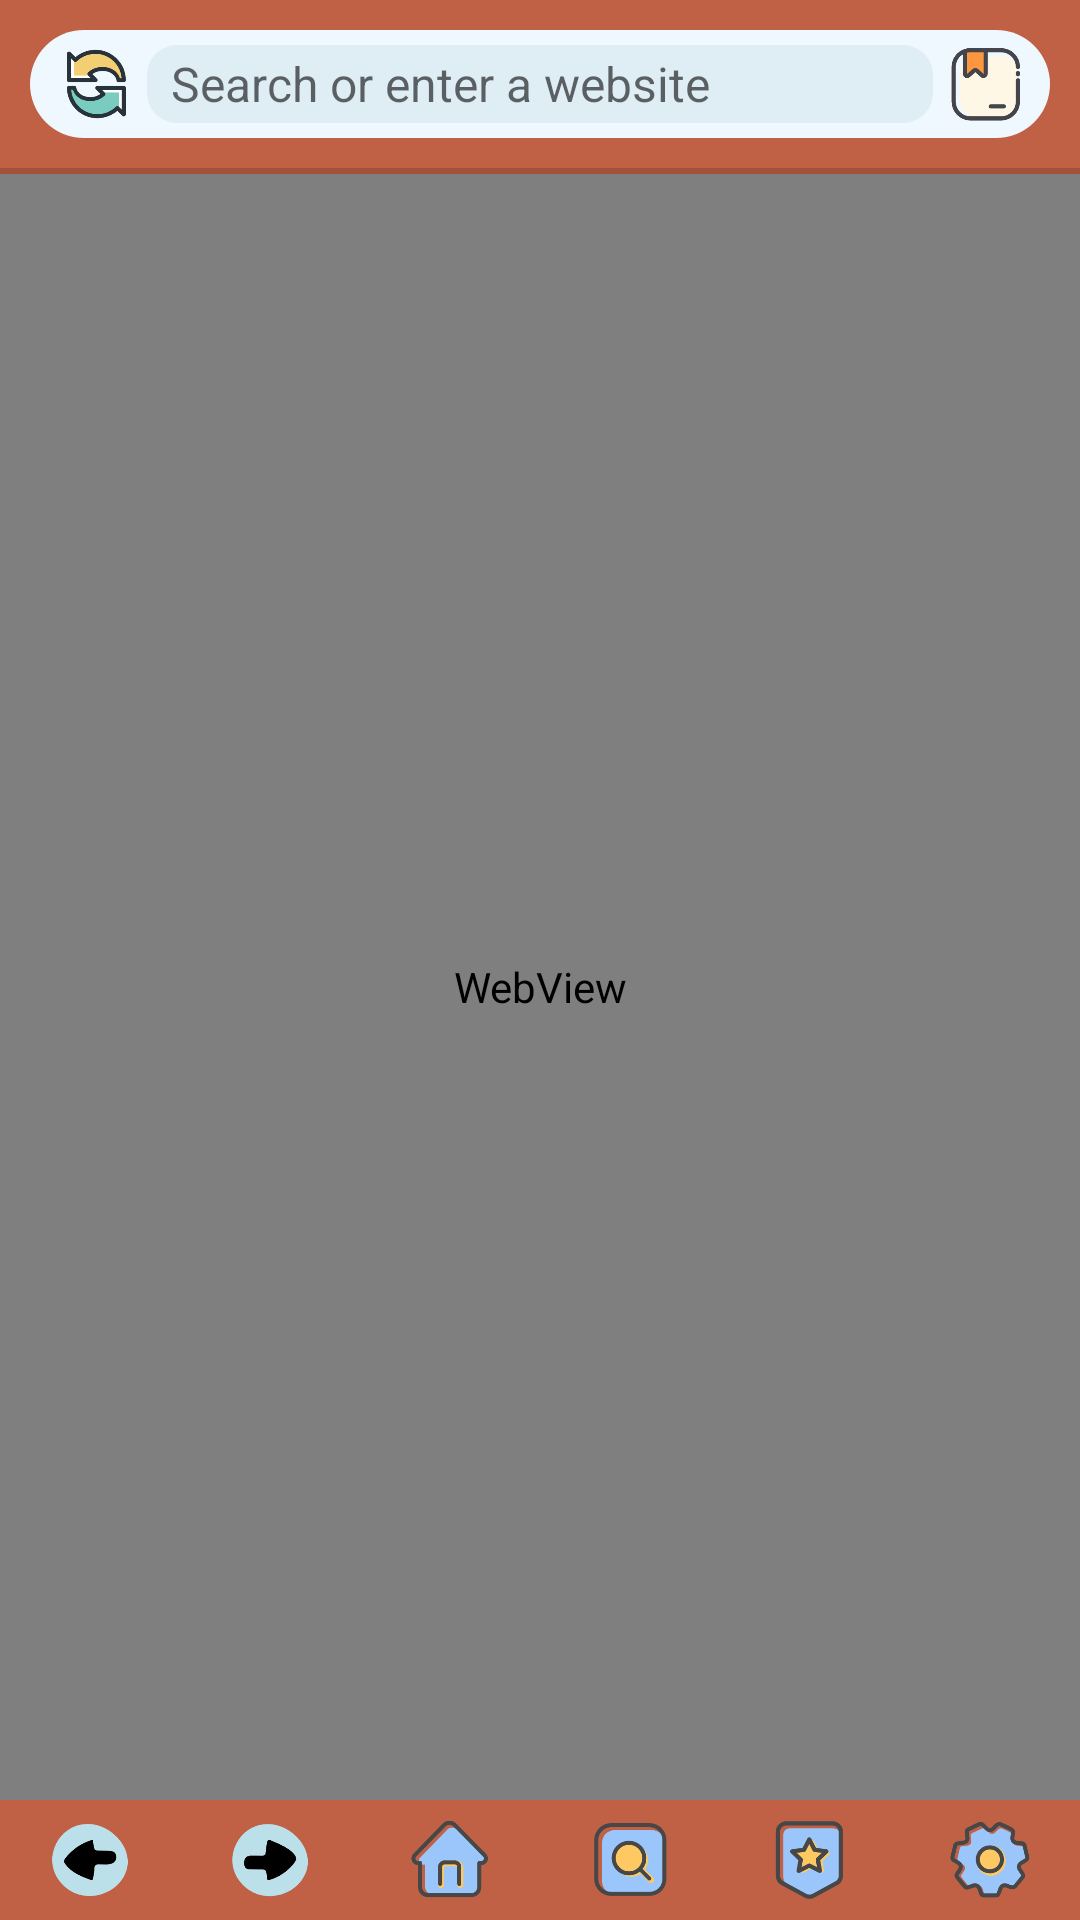

Android layout source for this screen:
<!-- AndroidManifest.xml: application theme Theme.ListApp -->
<!-- res/layout/activity_main.xml -->
<?xml version="1.0" encoding="utf-8"?>
<LinearLayout xmlns:android="http://schemas.android.com/apk/res/android"
    xmlns:app="http://schemas.android.com/apk/res-auto"
    xmlns:tools="http://schemas.android.com/tools"
    android:id="@+id/rootViewMain"
    android:layout_width="match_parent"
    android:layout_height="match_parent"
    android:orientation="vertical"
    android:background="?android:attr/colorPrimary"
    tools:context=".MainActivity">

    <LinearLayout
        android:id="@+id/url"
        android:layout_width="match_parent"
        android:layout_height="wrap_content"
        android:layout_weight="0"
        android:layout_margin="10dp"
        android:background="@drawable/rounded_background"
        android:orientation="horizontal">

        <ImageButton
            android:id="@+id/reload"
            android:layout_width="0dp"
            android:layout_height="match_parent"
            android:layout_weight="1"
            android:backgroundTint="@color/transparent"
            android:layout_marginRight="-10dp"
            android:scaleType="centerInside"
            android:scaleX="1.75"
            android:scaleY="1.75"
            android:src="@drawable/reload" />

        <EditText
            android:id="@+id/urlInput"
            android:layout_width="0dp"
            android:layout_height="26dp"
            android:layout_weight="6"
            android:hint="@string/url"
            android:imeOptions="actionGo"
            android:layout_margin="5dp"
            android:paddingLeft="8dp"
            android:background="@drawable/edittext_border"
            android:inputType="textUri"
            android:textSize="16sp" />

        <ImageButton
            android:id="@+id/mark"
            android:layout_width="0dp"
            android:layout_height="match_parent"
            android:layout_weight="1"
            android:layout_marginLeft="-10dp"
            android:backgroundTint="@color/transparent"
            android:scaleType="centerInside"
            android:scaleX="1.75"
            android:scaleY="1.75"
            android:src="@drawable/mark" />

    </LinearLayout>

    <ProgressBar
        android:id="@+id/progressBar"
        style="?android:attr/progressBarStyleHorizontal"
        android:layout_width="match_parent"
        android:layout_height="2dp"
        android:visibility="visible"/>

    <WebView
        android:id="@+id/webview"
        android:layout_width="match_parent"
        android:layout_height="0dp"
        android:layout_weight="15">

    </WebView>

    <LinearLayout
        android:layout_width="match_parent"
        android:layout_height="wrap_content"

        android:orientation="horizontal">

        <ImageButton
            android:id="@+id/backward"
            android:layout_width="wrap_content"
            android:layout_height="40dp"
            android:layout_weight="1"
            android:backgroundTint="@color/transparent"
            android:scaleType="centerInside"
            android:scaleX="1.5"
            android:scaleY="1.5"
            android:src="@drawable/backward" />


        <ImageButton
            android:id="@+id/forward"
            android:layout_width="wrap_content"
            android:layout_height="match_parent"
            android:layout_weight="1"
            android:backgroundTint="@color/transparent"
            android:scaleType="centerInside"
            android:scaleX="1.5"
            android:scaleY="1.5"
            android:src="@drawable/forward" />

        <ImageButton
            android:id="@+id/home"
            android:layout_width="wrap_content"
            android:layout_height="match_parent"
            android:layout_weight="1"
            android:scaleType="centerInside"
            android:scaleX="1.5"
            android:scaleY="1.5"
            android:backgroundTint="@color/transparent"
            android:src="@drawable/home" />

        <ImageButton
            android:id="@+id/history"
            android:layout_width="wrap_content"
            android:layout_height="match_parent"
            android:layout_weight="1"
            android:scaleType="centerInside"
            android:scaleX="1.5"
            android:scaleY="1.5"
            android:backgroundTint="@color/transparent"
            android:src="@drawable/history" />

        <ImageButton
            android:id="@+id/bookmark"
            android:layout_width="wrap_content"
            android:layout_height="match_parent"
            android:layout_weight="1"
            android:scaleType="centerInside"
            android:scaleX="1.6"
            android:scaleY="1.55"
            android:backgroundTint="@color/transparent"
            android:src="@drawable/bookmark" />

        <ImageButton
            android:id="@+id/setting"
            android:layout_width="wrap_content"
            android:layout_height="match_parent"
            android:layout_weight="1"
            android:scaleType="centerInside"
            android:scaleX="1.5"
            android:scaleY="1.5"
            android:backgroundTint="@color/transparent"
            android:src="@drawable/setting" />

    </LinearLayout>

</LinearLayout>
<!-- resources referenced by this layout -->
<resources>
  <color name="transparent">#00FFFFFF</color>
  <!-- drawable backward: png bitmap (drawable, 7343 bytes) -->
  <!-- drawable bookmark: png bitmap (drawable, 8179 bytes) -->
  <!-- drawable edittext_border (drawable) -->
  <?xml version="1.0" encoding="utf-8"?>
  <shape xmlns:android="http://schemas.android.com/apk/res/android">
      <solid android:color="@color/iceBlue2" />
      <corners android:radius="10dp" />
  </shape>
  <!-- drawable forward: png bitmap (drawable, 7919 bytes) -->
  <!-- drawable history: png bitmap (drawable, 9056 bytes) -->
  <!-- drawable home: png bitmap (drawable, 8458 bytes) -->
  <!-- drawable mark: png bitmap (drawable, 7785 bytes) -->
  <!-- drawable reload: png bitmap (drawable, 8717 bytes) -->
  <!-- drawable rounded_background (drawable) -->
  <?xml version="1.0" encoding="utf-8"?>
  <shape xmlns:android="http://schemas.android.com/apk/res/android">
      <solid android:color="@color/iceBlue"/>
      <corners android:radius="20dp"/>
  </shape>
  <!-- drawable setting: png bitmap (drawable, 13233 bytes) -->
  <string name="url">Search or enter a website</string>
  <style name="Theme.ListApp" parent="Theme.MaterialComponents.DayNight.DarkActionBar.Bridge">
          
          <item name="colorPrimary">@color/orange1</item>
          <item name="colorPrimaryVariant">@color/orange2</item>
          <item name="colorOnPrimary">@color/black</item>
          
          <item name="colorSecondary">@color/orange3</item>
          <item name="colorSecondaryVariant">@color/orange4</item>
          <item name="colorOnSecondary">@color/black</item>
          
          <item name="android:statusBarColor">?attr/colorPrimaryVariant</item>
          
      </style>
  <color name="iceBlue2">#FFDFEDF5</color>
  <color name="iceBlue">#FFF0F8FF</color>
  <color name="orange1">#FFC06145</color>
  <color name="orange2">#FF506C61</color>
  <color name="black">#FF000000</color>
  <color name="orange3">#FFF8E2D1</color>
  <color name="orange4">#FF506C61</color>
</resources>
